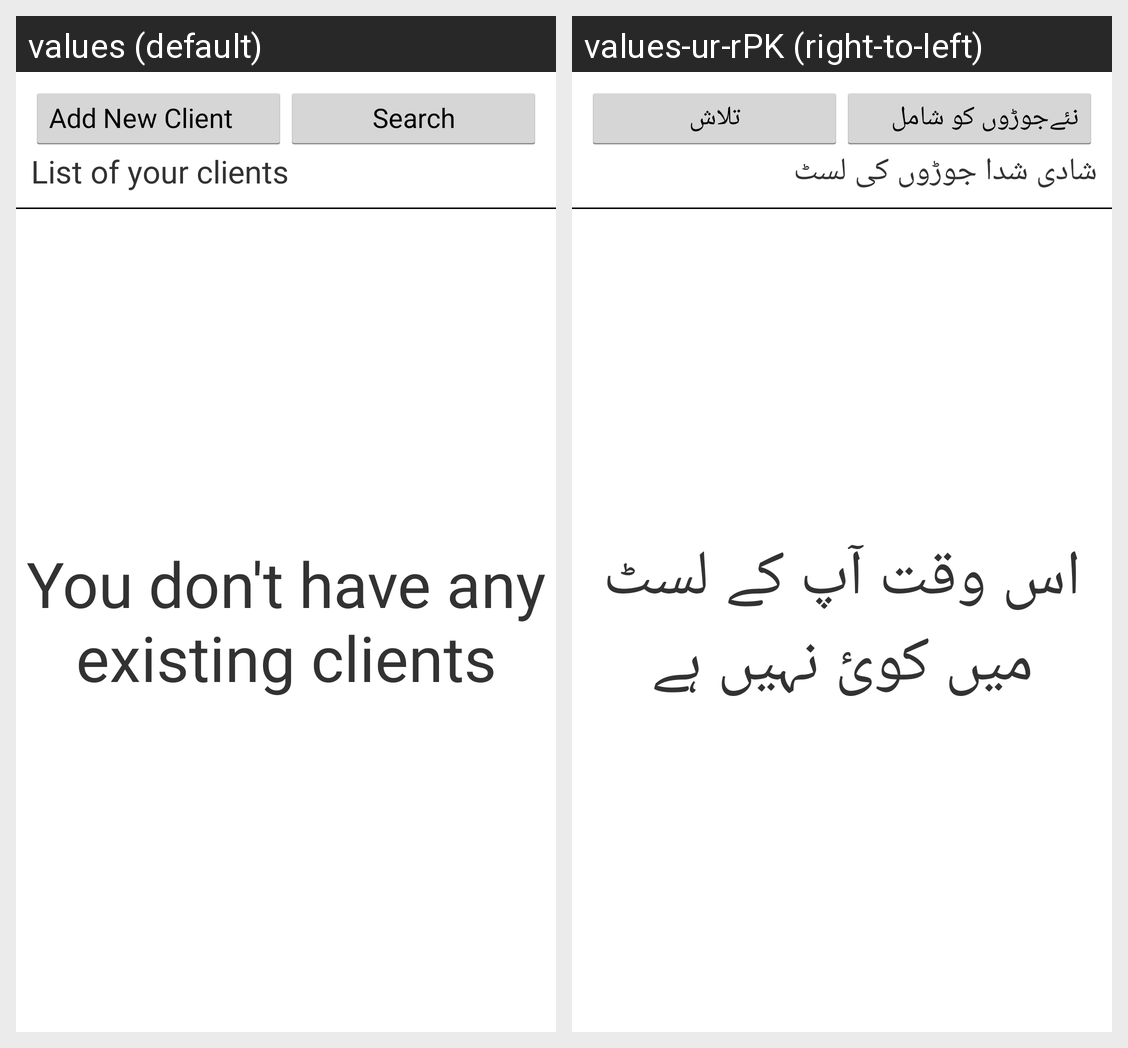

Locale-by-locale string values for the Android screen shown in this grid:
Android screen res/layout/activity_list.xml rendered under 2 locales, left to right: values (default), values-ur-rPK (right-to-left). Device: Nexus 5 (rendered at 1080×1920; each locale shown at half size, 540×960, under a caption strip naming it); theme Oppia.Theme.
Strings drawn on this screen, with the default value and each locale's value (text and hints the layout hard-codes, and strings that could not be matched under every locale, appear in the picture but are not listed):

client_add_new
  values: Add New Client
  values-ur-rPK: نئےجوڑوں کو شامل کرنے کے لئے

menu_search
  values: Search
  values-ur-rPK: تلاش

clients_list
  values: List of your clients
  values-ur-rPK: شادی شدا جوڑوں کی لسٹ

no_client_message
  values: You don't have any existing clients
  values-ur-rPK: اس وقت آپ کے لسٹ میں کوئ نہیں ہے
